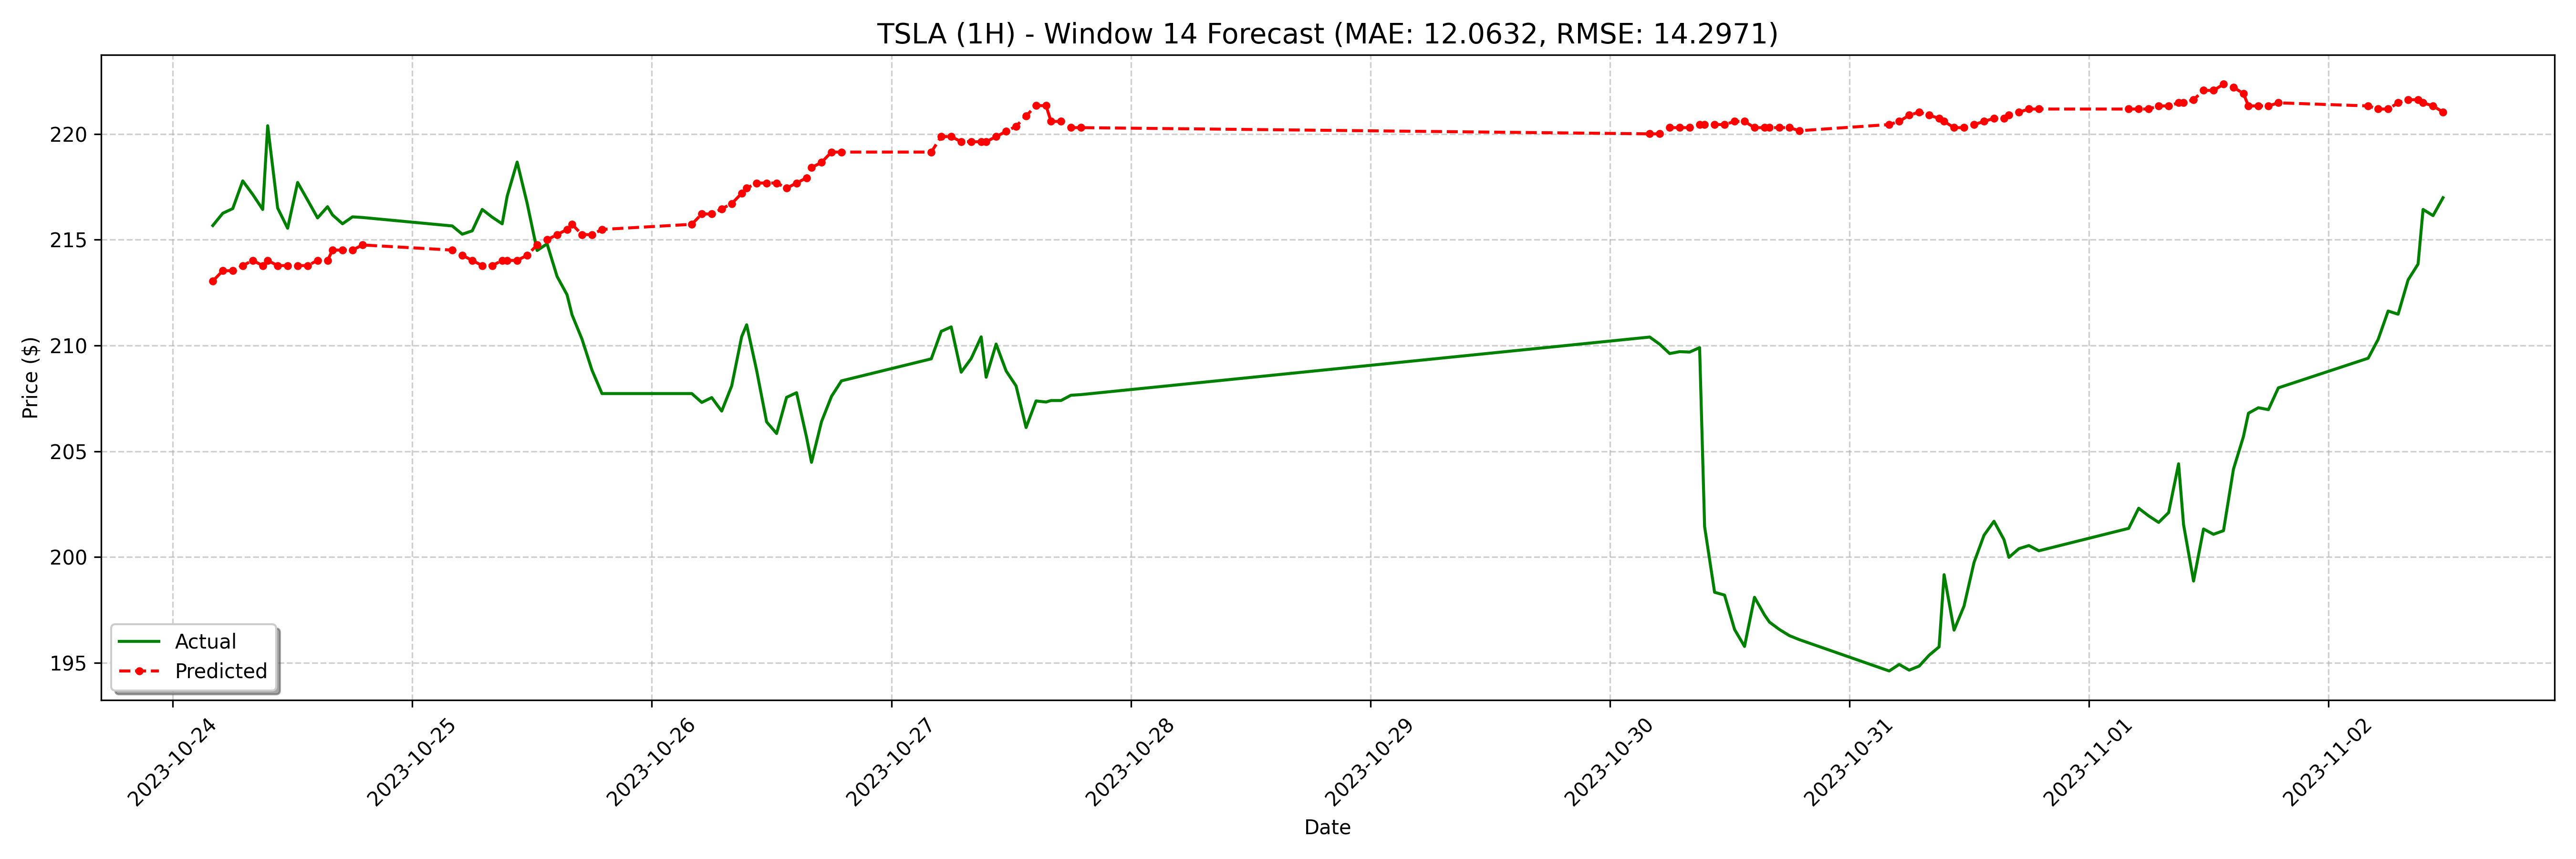

The data file committed next to this chart (first rows):
date, actual, forecast
2023-10-24 04:00:00-04:00, 215.7, 213
2023-10-24 05:00:00-04:00, 216.2, 213.5
2023-10-24 06:00:00-04:00, 216.5, 213.5
2023-10-24 07:00:00-04:00, 217.8, 213.8
2023-10-24 08:00:00-04:00, 217.1, 214
2023-10-24 09:00:00-04:00, 216.4, 213.8
2023-10-24 09:30:00-04:00, 220.4, 214
2023-10-24 10:30:00-04:00, 216.5, 213.8
2023-10-24 11:30:00-04:00, 215.5, 213.8
2023-10-24 12:30:00-04:00, 217.7, 213.8
2023-10-24 13:30:00-04:00, 216.9, 213.8
2023-10-24 14:30:00-04:00, 216, 214
2023-10-24 15:30:00-04:00, 216.6, 214
2023-10-24 16:00:00-04:00, 216.2, 214.5
2023-10-24 17:00:00-04:00, 215.8, 214.5
2023-10-24 18:00:00-04:00, 216.1, 214.5
2023-10-24 19:00:00-04:00, 216.1, 214.8
2023-10-25 04:00:00-04:00, 215.7, 214.5
2023-10-25 05:00:00-04:00, 215.3, 214.3
2023-10-25 06:00:00-04:00, 215.4, 214
2023-10-25 07:00:00-04:00, 216.4, 213.8
2023-10-25 08:00:00-04:00, 216.1, 213.8
2023-10-25 09:00:00-04:00, 215.8, 214
2023-10-25 09:30:00-04:00, 217.1, 214
2023-10-25 10:30:00-04:00, 218.7, 214
2023-10-25 11:30:00-04:00, 216.7, 214.3
2023-10-25 12:30:00-04:00, 214.5, 214.8
2023-10-25 13:30:00-04:00, 214.8, 215
2023-10-25 14:30:00-04:00, 213.3, 215.2
2023-10-25 15:30:00-04:00, 212.4, 215.5
2023-10-25 16:00:00-04:00, 211.4, 215.7
2023-10-25 17:00:00-04:00, 210.3, 215.2
2023-10-25 18:00:00-04:00, 208.8, 215.2
2023-10-25 19:00:00-04:00, 207.7, 215.5
2023-10-26 04:00:00-04:00, 207.7, 215.7
2023-10-26 05:00:00-04:00, 207.3, 216.2
2023-10-26 06:00:00-04:00, 207.5, 216.2
2023-10-26 07:00:00-04:00, 206.9, 216.5
2023-10-26 08:00:00-04:00, 208.1, 216.7
2023-10-26 09:00:00-04:00, 210.4, 217.2
2023-10-26 09:30:00-04:00, 211, 217.4
2023-10-26 10:30:00-04:00, 208.8, 217.7
2023-10-26 11:30:00-04:00, 206.4, 217.7
2023-10-26 12:30:00-04:00, 205.8, 217.7
2023-10-26 13:30:00-04:00, 207.6, 217.4
2023-10-26 14:30:00-04:00, 207.8, 217.7
2023-10-26 15:30:00-04:00, 205.7, 217.9
2023-10-26 16:00:00-04:00, 204.5, 218.4
2023-10-26 17:00:00-04:00, 206.4, 218.7
2023-10-26 18:00:00-04:00, 207.6, 219.1
2023-10-26 19:00:00-04:00, 208.3, 219.1
2023-10-27 04:00:00-04:00, 209.4, 219.1
2023-10-27 05:00:00-04:00, 210.7, 219.9
2023-10-27 06:00:00-04:00, 210.9, 219.9
2023-10-27 07:00:00-04:00, 208.7, 219.6
2023-10-27 08:00:00-04:00, 209.4, 219.6
2023-10-27 09:00:00-04:00, 210.4, 219.6
2023-10-27 09:30:00-04:00, 208.5, 219.6
2023-10-27 10:30:00-04:00, 210.1, 219.9
2023-10-27 11:30:00-04:00, 208.8, 220.1
... 68 more rows
